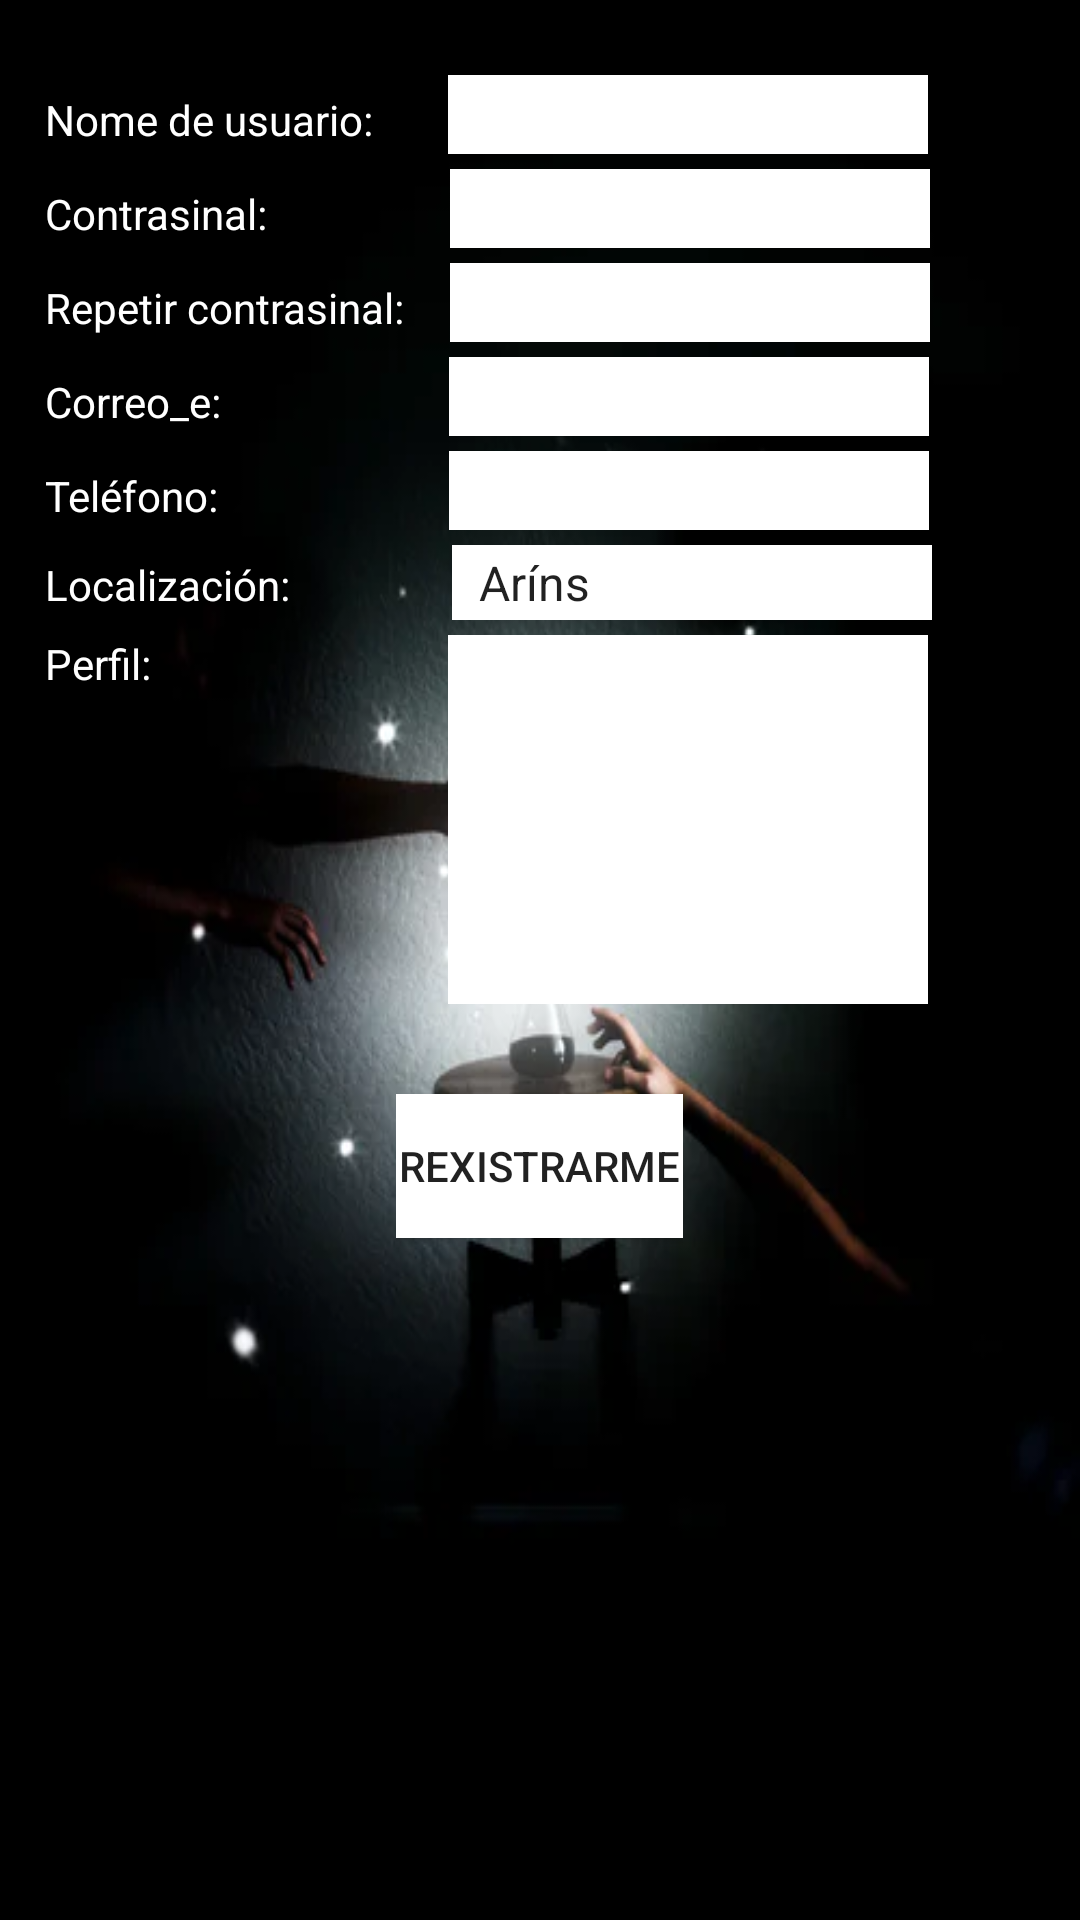

Write the Android layout XML for this screen, with the resource values it uses.
<!-- AndroidManifest.xml: application theme Theme.Temporalis -->
<!-- res/layout/activity_sign_in.xml -->
<?xml version="1.0" encoding="utf-8"?>
<LinearLayout xmlns:android="http://schemas.android.com/apk/res/android"
    xmlns:tools="http://schemas.android.com/tools"
    android:layout_width="match_parent"
    android:layout_height="match_parent"
    android:orientation="vertical"
    android:background="@drawable/login"
    android:padding="15dp"
    tools:context=".SignIn">
    <LinearLayout
        android:layout_width="match_parent"
        android:layout_height="wrap_content"
        android:orientation="horizontal"
        android:paddingTop="10dp">
        <TextView
            android:layout_width="wrap_content"
            android:layout_height="wrap_content"
            android:text="Nome de usuario:"
            android:textColor="@color/white"/>

        <EditText
            android:id="@+id/eTextNome"
            android:layout_width="160dp"
            android:layout_height="wrap_content"
            android:layout_marginStart="25dp"
            android:layout_marginLeft="25dp"
            android:background="@drawable/boton_redondo"
            android:textColor="@color/black" />
    </LinearLayout>
    <LinearLayout
        android:layout_width="match_parent"
        android:layout_height="wrap_content"
        android:layout_marginTop="5dp"
        android:orientation="horizontal">
        <TextView
            android:layout_width="wrap_content"
            android:layout_height="wrap_content"
            android:text="Contrasinal:"
            android:textColor="@color/white"/>

        <EditText
            android:id="@+id/eTextpassword"
            android:layout_width="160dp"
            android:layout_height="wrap_content"
            android:layout_marginStart="60.5dp"
            android:layout_marginLeft="60.5dp"
            android:background="@drawable/boton_redondo"
            android:inputType="textPassword"
            android:textColor="@color/black" />
    </LinearLayout>
    <LinearLayout
        android:layout_width="match_parent"
        android:layout_height="wrap_content"
        android:layout_marginTop="5dp"
        android:orientation="horizontal">
        <TextView
            android:layout_width="wrap_content"
            android:layout_height="wrap_content"
            android:text="Repetir contrasinal:"
            android:textColor="@color/white"/>

        <EditText
            android:id="@+id/eTextRepeatpassword"
            android:layout_width="160dp"
            android:layout_height="wrap_content"
            android:layout_marginStart="15dp"
            android:layout_marginLeft="15dp"
            android:background="@drawable/boton_redondo"
            android:inputType="textPassword"
            android:textColor="@color/black" />
    </LinearLayout>
    <LinearLayout
        android:layout_width="match_parent"
        android:layout_height="wrap_content"
        android:layout_marginTop="5dp"
        android:orientation="horizontal">
        <TextView
            android:layout_width="wrap_content"
            android:layout_height="wrap_content"
            android:text="Correo_e:"
            android:textColor="@color/white"/>

        <EditText
            android:id="@+id/eTextcorreo"
            android:layout_width="160dp"
            android:layout_height="wrap_content"
            android:layout_marginStart="76dp"
            android:layout_marginLeft="76dp"
            android:background="@drawable/boton_redondo"
            android:inputType="textWebEmailAddress"
            android:textColor="@color/black" />
    </LinearLayout>
    <LinearLayout
        android:layout_width="match_parent"
        android:layout_height="wrap_content"
        android:layout_marginTop="5dp"
        android:orientation="horizontal">
        <TextView
            android:layout_width="wrap_content"
            android:layout_height="wrap_content"
            android:text="Teléfono:"
            android:textColor="@color/white"/>

        <EditText
            android:id="@+id/eTextTelefono"
            android:layout_width="160dp"
            android:layout_height="wrap_content"
            android:layout_marginStart="77dp"
            android:layout_marginLeft="77dp"
            android:background="@drawable/boton_redondo"
            android:inputType="phone"
            android:textColor="@color/black" />
    </LinearLayout>
    <LinearLayout
        android:layout_width="match_parent"
        android:layout_height="wrap_content"
        android:layout_marginTop="5dp"
        android:orientation="horizontal">
        <TextView
            android:layout_width="wrap_content"
            android:layout_height="wrap_content"
            android:text="Localización:"
            android:textColor="@color/white"/>

        <Spinner
            android:id="@+id/spinnerLocalizacion"
            android:layout_width="160dp"
            android:layout_height="25dp"
            android:layout_marginStart="54dp"
            android:layout_marginLeft="54dp"
            android:background="@drawable/boton_redondo"
            android:entries="@array/parroquias"
            android:textColor="@color/black" />
    </LinearLayout>
    <LinearLayout
        android:layout_width="match_parent"
        android:layout_height="123dp"
        android:layout_marginTop="5dp"
        android:orientation="horizontal">
        <TextView
            android:layout_width="wrap_content"
            android:layout_height="match_parent"
            android:text="Perfil:"
            android:textColor="@color/white" />

        <EditText
            android:id="@+id/eTextPerfil"
            android:layout_width="160dp"
            android:layout_height="123dp"
            android:layout_marginStart="99dp"
            android:layout_marginLeft="99dp"
            android:background="@drawable/boton_redondo"
            android:textColor="@color/black" />
    </LinearLayout>
    <LinearLayout
        android:layout_width="wrap_content"
        android:layout_height="184dp"
        android:layout_gravity="center"
        android:orientation="horizontal">
        <Button
            android:id="@+id/btnSign"
            android:layout_width="wrap_content"
            android:layout_height="wrap_content"
            android:background="@drawable/boton_redondo"
            android:layout_marginTop="30dp"
            android:text="Rexistrarme" />
    </LinearLayout>
</LinearLayout>
<!-- resources referenced by this layout -->
<resources>
  <string-array name="parroquias">
          <item>Aríns</item>
          <item>Bando</item>
          <item>Barciela</item>
          <item>Busto</item>
          <item>O Castiñeiriño</item>
          <item>César</item>
          <item>Conxo</item>
          <item>Eixo</item>
          <item>Enfesta</item>
          <item>Fecha</item>
          <item>Figueiras</item>
          <item>Grixoa</item>
          <item>Laraño</item>
          <item>Marantes</item>
          <item>Marrozos</item>
          <item>Nemenzo</item>
          <item>A Peregrina</item>
          <item>Sabugueira</item>
          <item>Santiago(Cidade)</item>
          <item>Sar</item>
          <item>Verdía</item>
          <item>Vidán</item>
          <item>Villestro</item>
      </string-array>
  <color name="black">#FF000000</color>
  <color name="white">#FFFFFFFF</color>
  <!-- drawable boton_redondo (drawable) -->
  <?xml version="1.0" encoding="utf-8"?>
  <shape xmlns:android="http://schemas.android.com/apk/res/android" android:shape="rectangle">
      <solid android:color="#ffffff"/>
      <stroke android:width="0dp"
          android:color="#ff000000"/>
      <padding android:left="1dp"
          android:top="1dp"
          android:right="1dp"
          android:bottom="1dp"/>
      <corners android:radius="0px"/>
  </shape>
  <!-- drawable login: jpg bitmap (drawable, 13658 bytes) -->
  <style name="Theme.Temporalis" parent="Theme.MaterialComponents.DayNight.DarkActionBar">
          
          <item name="colorPrimary">@color/purple_500</item>
          <item name="colorPrimaryVariant">@color/purple_700</item>
          <item name="colorOnPrimary">@color/white</item>
          
          <item name="colorSecondary">@color/teal_200</item>
          <item name="colorSecondaryVariant">@color/teal_700</item>
          <item name="colorOnSecondary">@color/black</item>
          
          <item name="android:statusBarColor" tools:targetApi="l">?attr/colorPrimaryVariant</item>
          
      </style>
  <color name="purple_500">#FF6200EE</color>
  <color name="purple_700">#FF3700B3</color>
  <color name="teal_200">#FF03DAC5</color>
  <color name="teal_700">#FF018786</color>
</resources>
